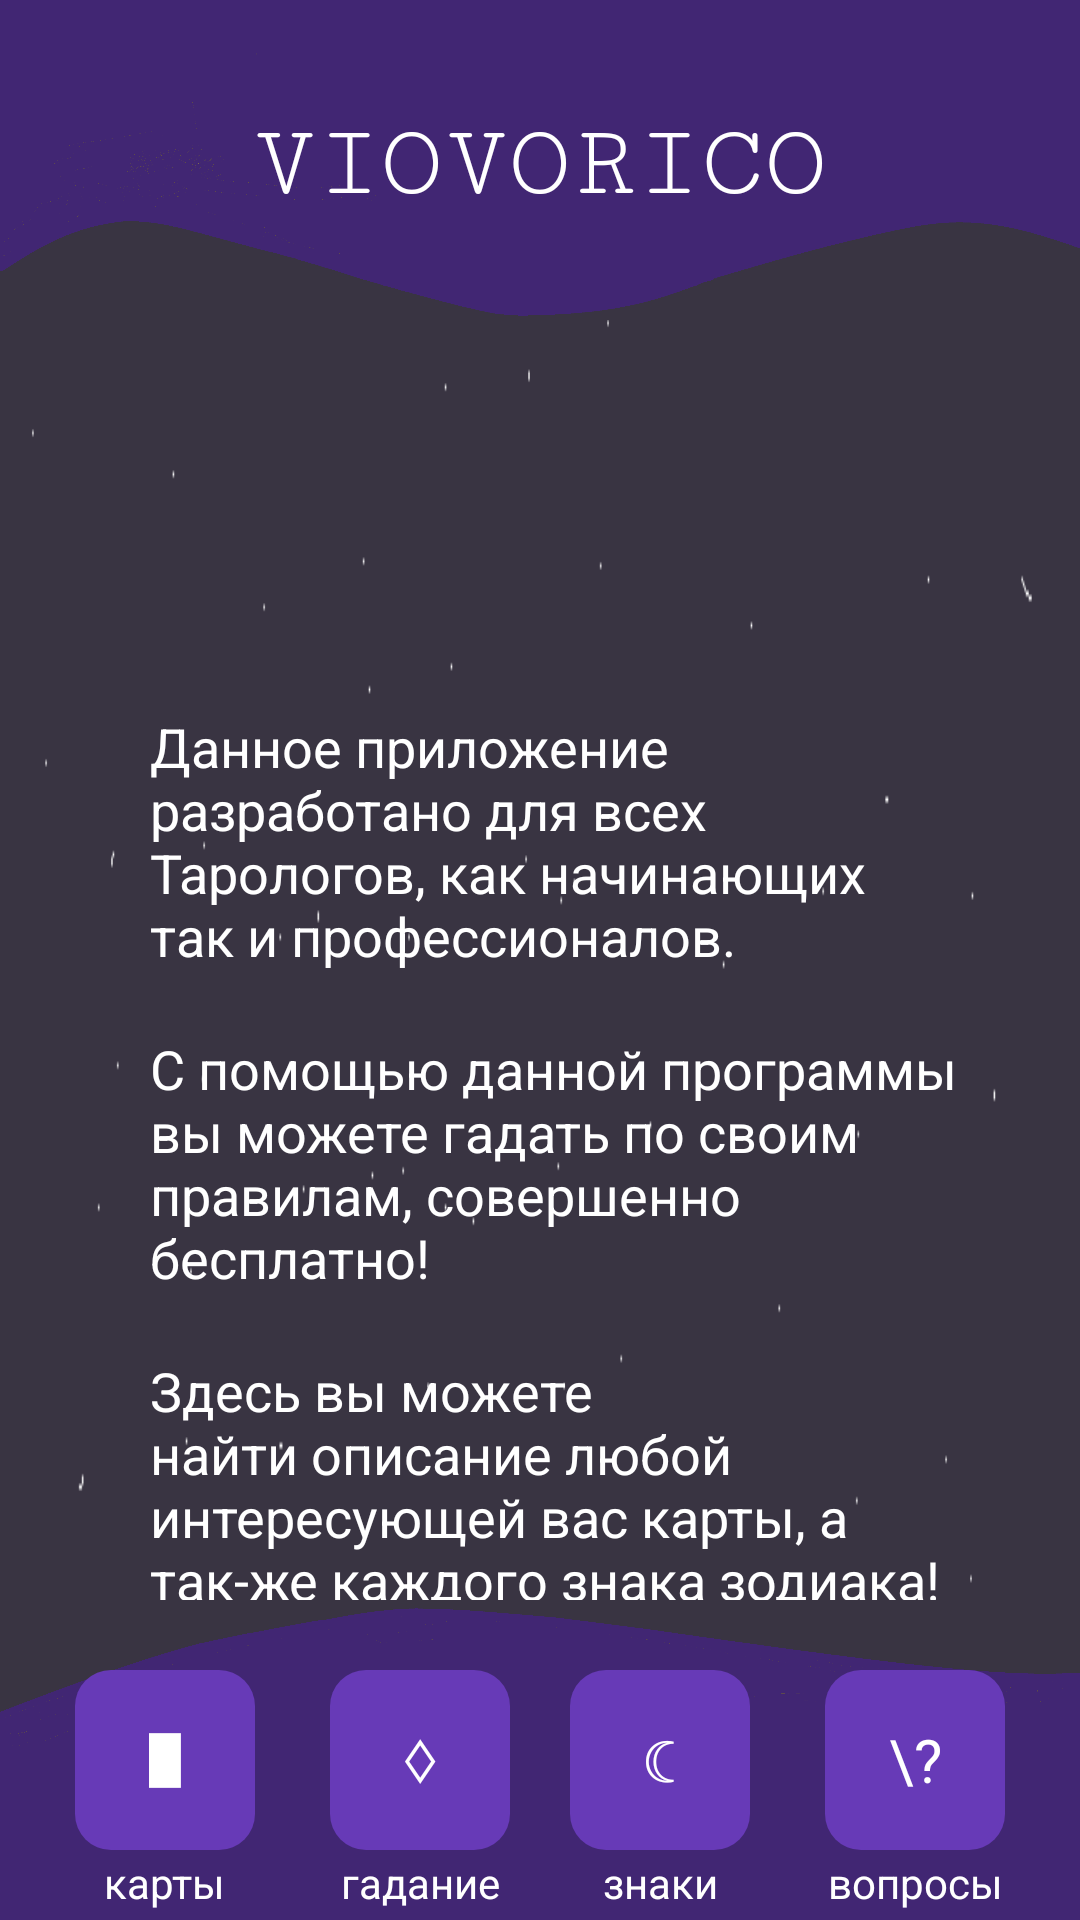

Android layout source for this screen:
<!-- AndroidManifest.xml: application theme Theme.Tarot -->
<!-- res/layout/activity_main.xml -->
<?xml version="1.0" encoding="utf-8"?>
<LinearLayout xmlns:android="http://schemas.android.com/apk/res/android"
    xmlns:app="http://schemas.android.com/apk/res-auto"
    xmlns:tools="http://schemas.android.com/tools"
    android:layout_width="match_parent"
    android:layout_height="match_parent"
    android:background="@drawable/background"
    android:orientation="vertical"
    tools:context=".MainActivity" >

    <LinearLayout
        android:layout_width="match_parent"
        android:layout_height="0dp"
        android:layout_weight="1"
        android:background="@drawable/upper"
        android:orientation="vertical">

        <TextView
            android:id="@+id/textView4"
            android:layout_width="wrap_content"
            android:layout_height="wrap_content"
            android:layout_gravity="center"
            android:layout_marginTop="35dp"
            android:fontFamily="serif-monospace"
            android:text="VIOVORICO"
            android:textColor="@color/white"
            android:textSize="35dp" />
    </LinearLayout>

    <LinearLayout
        android:layout_width="match_parent"
        android:layout_height="0dp"
        android:layout_weight="4"
        android:orientation="vertical">

        <TextView
            android:id="@+id/textView5"
            android:layout_width="match_parent"
            android:layout_height="wrap_content"
            android:textColor="@color/white"
            android:textSize="18dp"
            android:layout_marginLeft="50dp"
            android:layout_marginRight="40dp"
            android:layout_marginTop="130dp"
            android:text="Данное приложение разработано для всех Тарологов, как начинающих так и профессионалов." />
        <TextView
        android:id="@+id/textView6"
        android:layout_width="match_parent"
        android:layout_height="wrap_content"
        android:textColor="@color/white"
            android:textSize="18dp"
            android:layout_marginLeft="50dp"
            android:layout_marginRight="40dp"
        android:layout_marginTop="20dp"
        android:text="С помощью данной программы вы можете гадать по своим правилам, совершенно бесплатно!" />
        <TextView
        android:id="@+id/textView7"
        android:layout_width="match_parent"
        android:layout_height="wrap_content"
        android:textColor="@color/white"
            android:textSize="18dp"
            android:layout_marginLeft="50dp"
            android:layout_marginRight="40dp"
        android:layout_marginTop="20dp"
        android:text="Здесь вы можете найти описание любой интересующей вас карты, а так-же каждого знака зодиака!" />


    </LinearLayout>

    <androidx.constraintlayout.widget.ConstraintLayout
        android:layout_width="match_parent"
        android:layout_height="0dp"
        android:layout_weight="1"
        android:background="@drawable/down"
        android:orientation="horizontal">

        <TextView
            android:id="@+id/tvToDescribe"
            android:layout_width="60dp"
            android:layout_height="60dp"
            android:background="@drawable/circle_button"
            android:gravity="center"
            android:text="█"
            android:textColor="@android:color/white"
            android:textSize="15dp"
            android:layout_marginRight="250dp"
            app:layout_constraintBottom_toBottomOf="parent"
            app:layout_constraintEnd_toEndOf="parent"
            app:layout_constraintStart_toStartOf="parent"
            app:layout_constraintTop_toTopOf="parent" />


        <TextView
            android:id="@+id/tvToFortuneTelling"
            android:layout_width="60dp"
            android:layout_height="60dp"
            android:background="@drawable/circle_button"
            android:gravity="center"
            android:text="♢"
            android:textColor="@android:color/white"
            android:textSize="20sp"
            android:layout_marginRight="80dp"
            app:layout_constraintBottom_toBottomOf="parent"
            app:layout_constraintEnd_toEndOf="parent"
            app:layout_constraintStart_toStartOf="parent"
            app:layout_constraintTop_toTopOf="parent" />


        <TextView
            android:id="@+id/tvToSings"
            android:layout_width="60dp"
            android:layout_height="60dp"
            android:background="@drawable/circle_button"
            android:gravity="center"
            android:text="☾"
            android:textColor="@android:color/white"
            android:textSize="20sp"
            android:layout_marginLeft="80dp"
            app:layout_constraintBottom_toBottomOf="parent"
            app:layout_constraintEnd_toEndOf="parent"
            app:layout_constraintStart_toStartOf="parent"
            app:layout_constraintTop_toTopOf="parent" />

        <TextView
            android:id="@+id/tvToQuestions"
            android:layout_width="60dp"
            android:layout_height="60dp"
            android:layout_marginLeft="250dp"
            android:background="@drawable/circle_button"
            android:gravity="center"
            android:text="\?"
            android:textColor="@android:color/white"
            android:textSize="20sp"
            app:layout_constraintBottom_toBottomOf="parent"
            app:layout_constraintEnd_toEndOf="parent"
            app:layout_constraintStart_toStartOf="parent"
            app:layout_constraintTop_toTopOf="parent" />

        <TextView
            android:id="@+id/textView9"
            android:layout_width="wrap_content"
            android:layout_height="wrap_content"
            android:textColor="@color/white"
            android:layout_marginBottom="2dp"
            android:text="вопросы"
            android:layout_marginLeft="250dp"
            app:layout_constraintBottom_toBottomOf="parent"
            app:layout_constraintEnd_toEndOf="parent"
            app:layout_constraintStart_toStartOf="parent"
            app:layout_constraintTop_toBottomOf="@+id/tvToQuestions" />

        <TextView
            android:id="@+id/textView10"
            android:layout_width="wrap_content"
            android:layout_height="wrap_content"
            android:textColor="@color/white"
            android:layout_marginBottom="2dp"
            android:text="знаки"
            android:layout_marginLeft="80dp"
            app:layout_constraintBottom_toBottomOf="parent"
            app:layout_constraintEnd_toEndOf="parent"
            app:layout_constraintStart_toStartOf="parent"
            app:layout_constraintTop_toBottomOf="@+id/tvToQuestions" />

        <TextView
            android:id="@+id/textView11"
            android:layout_width="wrap_content"
            android:layout_height="wrap_content"
            android:textColor="@color/white"
            android:layout_marginBottom="2dp"
            android:text="гадание"
            android:layout_marginRight="80dp"
            app:layout_constraintBottom_toBottomOf="parent"
            app:layout_constraintEnd_toEndOf="parent"
            app:layout_constraintStart_toStartOf="parent"
            app:layout_constraintTop_toBottomOf="@+id/tvToQuestions" />

        <TextView
            android:id="@+id/textView12"
            android:layout_width="wrap_content"
            android:layout_height="wrap_content"
            android:textColor="@color/white"
            android:layout_marginBottom="2dp"
            android:text="карты"
            android:layout_marginRight="250dp"
            app:layout_constraintBottom_toBottomOf="parent"
            app:layout_constraintEnd_toEndOf="parent"
            app:layout_constraintStart_toStartOf="parent"
            app:layout_constraintTop_toBottomOf="@+id/tvToQuestions" />
    </androidx.constraintlayout.widget.ConstraintLayout>

</LinearLayout>
<!-- resources referenced by this layout -->
<resources>
  <!-- drawable background: png bitmap (drawable, 2265 bytes) -->
  <!-- drawable circle_button (drawable-v24) -->
  <shape xmlns:android="http://schemas.android.com/apk/res/android"
      android:shape="rectangle">
  
      <solid android:color="#673AB7" />
  
      <size
          android:height="60dp"
          android:width="60dp" />
      <corners android:radius="12dp" />
  </shape>
  <!-- drawable down: png bitmap (drawable, 60285 bytes) -->
  <!-- drawable upper: png bitmap (drawable, 47675 bytes) -->
  <style name="Theme.Tarot" parent="Theme.MaterialComponents.DayNight.DarkActionBar">
          
          <item name="colorPrimary">@color/purple_500</item>
          <item name="colorPrimaryVariant">@color/purple_700</item>
          <item name="colorOnPrimary">@color/white</item>
          
          <item name="colorSecondary">@color/teal_200</item>
          <item name="colorSecondaryVariant">@color/teal_700</item>
          <item name="colorOnSecondary">@color/black</item>
          
          <item name="android:statusBarColor" tools:targetApi="l">?attr/colorPrimaryVariant</item>
          
      </style>
  <!-- not gathered from this repository: default colours our renderer supplied (Android Studio template values) -->
  <color name="purple_500">#FF6200EE</color>
  <color name="purple_700">#FF3700B3</color>
  <color name="teal_200">#FF03DAC5</color>
  <color name="teal_700">#FF018786</color>
  <color name="black">#FF000000</color>
  <color name="white">#FFFFFFFF</color>
</resources>
